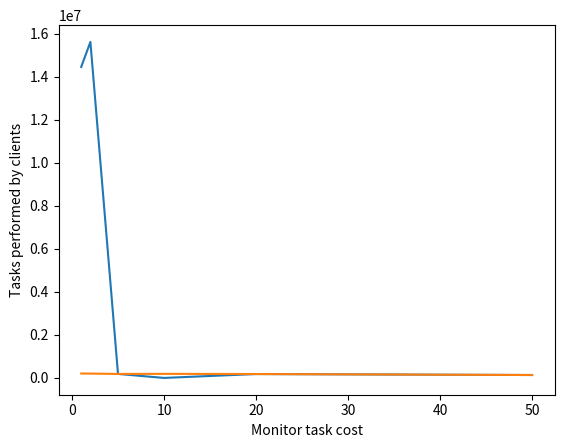

Python code for this plot:
import matplotlib.pyplot as plt
import numpy as np

fig, ax = plt.subplots()

# Data for plotting, client cost = 100
# Monitor
# x = [1, 10, 50, 100, 200, 400, 600, 800, 1000]
# y = [1327602, 1362965, 1144082, 946010, 721321, 540101, 406930, 366733, 321637]
# ax.plot(x, y)

# ax.set(xlabel='Monitor task cost', ylabel='Tasks performed by clients')
# ax.grid()

# fig.savefig("img/synchro_100client.png")
# plt.show()

# AO
# x = [1, 10, 50, 100, 200, 400, 600, 800, 1000]
# y = [34010951, 34113771, 33337610, 33283632, 31693175, 25658791, 25781955, 26085208, 30758688]
# ax.plot(x, y)

# ax.set(xlabel='AO task cost', ylabel='Tasks performed by clients')
# ax.grid()

# fig.savefig("img/ao_100client.png")
# plt.show()

##### 2 producentow i 2 konsumentow, koszt serwera 10

# AO
x = [1, 2, 5, 10, 20, 50]
y = [14456141, 15620034, 185170, 4, 180408, 135265]
ax.plot(x, y)

ax.set(xlabel='AO task cost', ylabel='Tasks performed by clients')
ax.grid()

# plt.show()


# AO
x = [1, 2, 5, 10, 20, 50]
y = [205940, 201473, 185170, 189410, 180408, 135265]
ax.plot(x, y)

ax.set(xlabel='Monitor task cost', ylabel='Tasks performed by clients')
ax.grid()

plt.show()